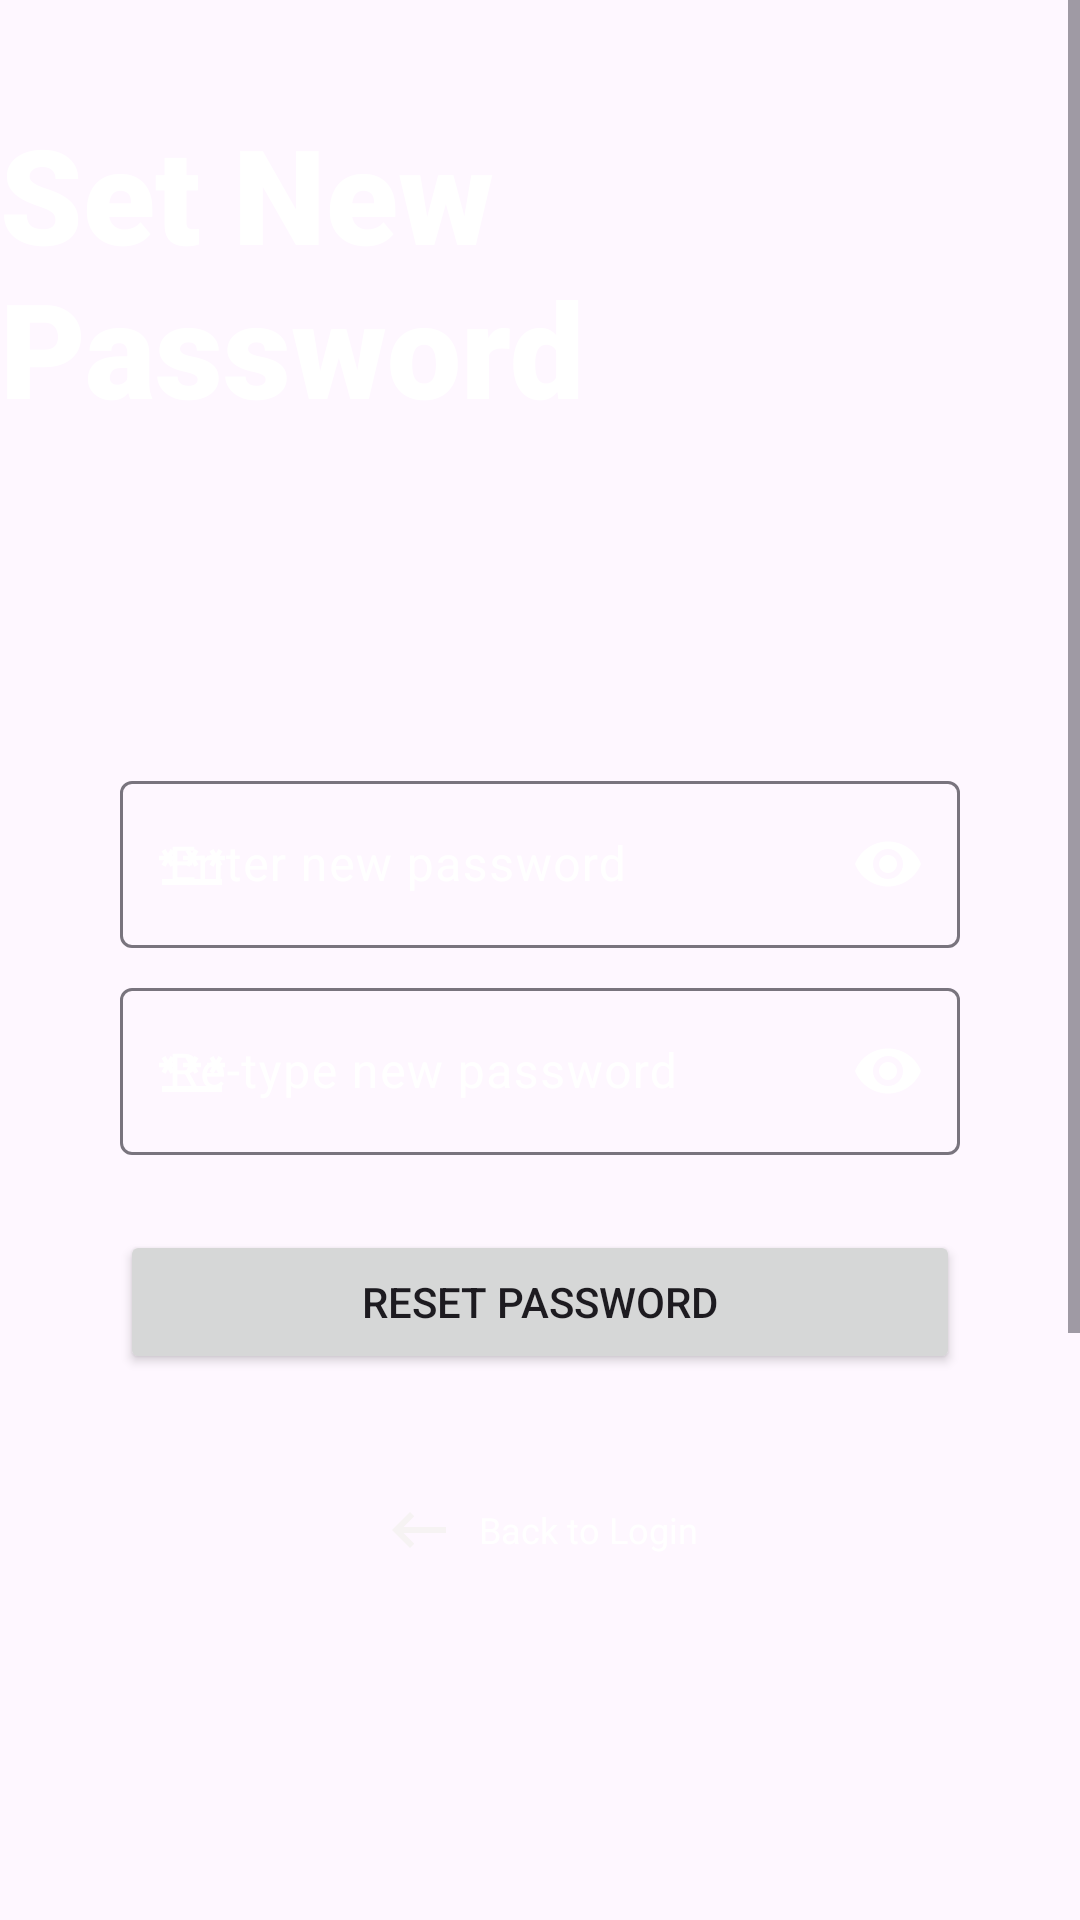

Write the Android layout XML for this screen, with the resource values it uses.
<!-- AndroidManifest.xml: application theme Theme.StudyBuddyAarzoo -->
<!-- res/layout/activity_set_new_password.xml -->
<?xml version="1.0" encoding="utf-8"?>
<ScrollView xmlns:android="http://schemas.android.com/apk/res/android"
    xmlns:app="http://schemas.android.com/apk/res-auto"
    xmlns:tools="http://schemas.android.com/tools"
    android:id="@+id/main"
    android:layout_width="match_parent"
    android:layout_height="match_parent"
    android:background="@drawable/image4"
    tools:context=".SetNewPassword">

    <LinearLayout
        android:layout_width="match_parent"
        android:layout_height="wrap_content"
        android:orientation="vertical">

        <androidx.constraintlayout.widget.ConstraintLayout
            android:layout_width="match_parent"
            android:layout_height="match_parent">

            <TextView
                android:id="@+id/restPasswordHeading"
                android:layout_width="wrap_content"
                android:layout_height="wrap_content"
                android:layout_marginTop="35dp"
                android:fontFamily="sans-serif-black"
                android:text="@string/reset_password_heading"
                android:textColor="@color/white"
                android:textSize="44sp"
                app:layout_constraintEnd_toEndOf="parent"
                app:layout_constraintStart_toStartOf="parent"
                app:layout_constraintTop_toTopOf="parent" />
        </androidx.constraintlayout.widget.ConstraintLayout>

        <androidx.constraintlayout.widget.ConstraintLayout
            android:layout_width="match_parent"
            android:layout_height="777dp">

            <androidx.constraintlayout.widget.ConstraintLayout
                android:layout_width="match_parent"
                android:layout_height="0dp"
                android:layout_marginStart="40dp"
                android:layout_marginTop="102dp"
                android:layout_marginEnd="40dp"
                android:layout_marginBottom="259dp"
                app:layout_constraintBottom_toBottomOf="parent"
                app:layout_constraintEnd_toEndOf="parent"
                app:layout_constraintStart_toStartOf="parent"
                app:layout_constraintTop_toTopOf="parent">

                <com.google.android.material.textfield.TextInputLayout
                    android:id="@+id/passwordLayout"
                    android:layout_width="match_parent"
                    android:layout_height="wrap_content"
                    android:layout_marginTop="8dp"
                    android:layout_marginBottom="8dp"
                    android:hint="@string/new_password_hint"
                    android:textColorHint="@color/white"
                    app:layout_constraintBottom_toTopOf="@+id/newConfirmPasswordLayout"
                    app:layout_constraintEnd_toEndOf="parent"
                    app:layout_constraintHorizontal_bias="0.0"
                    app:layout_constraintStart_toStartOf="parent"
                    app:layout_constraintTop_toTopOf="parent"
                    app:passwordToggleDrawable="@drawable/baseline_visibility_24"
                    app:passwordToggleEnabled="true"
                    app:passwordToggleTint="@color/white"
                    app:startIconDrawable="@drawable/baseline_password_24"
                    app:startIconTint="@color/white">

                    <com.google.android.material.textfield.TextInputEditText
                        android:id="@+id/newPasswordEditText"
                        android:layout_width="match_parent"
                        android:layout_height="wrap_content"
                        android:ems="10"
                        android:inputType="textPassword"
                        android:textColor="@color/white"
                        app:hintTextColor="@color/white"
                        tools:layout_editor_absoluteX="1dp"
                        tools:layout_editor_absoluteY="220dp" />


                </com.google.android.material.textfield.TextInputLayout>

                <com.google.android.material.textfield.TextInputLayout
                    android:id="@+id/newConfirmPasswordLayout"
                    android:layout_width="match_parent"
                    android:layout_height="wrap_content"
                    android:layout_marginTop="8dp"
                    android:layout_marginBottom="4dp"
                    android:hint="@string/new_confirm_password_hint"
                    android:textColorHint="@color/white"
                    app:layout_constraintEnd_toEndOf="parent"
                    app:layout_constraintHorizontal_bias="0.0"
                    app:layout_constraintStart_toStartOf="parent"
                    app:layout_constraintTop_toBottomOf="@+id/passwordLayout"
                    app:passwordToggleDrawable="@drawable/baseline_visibility_24"
                    app:passwordToggleEnabled="true"
                    app:passwordToggleTint="@color/white"
                    app:startIconDrawable="@drawable/baseline_password_24"
                    app:startIconTint="@color/white">

                    <com.google.android.material.textfield.TextInputEditText
                        android:id="@+id/confirmPasswordEditText"
                        android:layout_width="match_parent"
                        android:layout_height="wrap_content"
                        android:ems="10"
                        android:inputType="textPassword"
                        android:textColor="@color/white"
                        tools:layout_editor_absoluteX="0dp"
                        tools:layout_editor_absoluteY="243dp" />

                </com.google.android.material.textfield.TextInputLayout>

                <TextView
                    android:id="@+id/backToLogin"
                    android:layout_width="wrap_content"
                    android:layout_height="wrap_content"
                    android:layout_marginTop="40dp"
                    android:drawablePadding="8dp"
                    android:gravity="center_vertical"
                    android:text="@string/back_to_login"
                    android:textColor="@color/white"
                    android:textSize="12sp"
                    app:drawableLeftCompat="@drawable/baseline_keyboard_backspace_24"
                    app:layout_constraintEnd_toEndOf="parent"
                    app:layout_constraintStart_toStartOf="parent"
                    app:layout_constraintTop_toBottomOf="@+id/resetPassword" />

                <Button
                    android:id="@+id/resetPassword"
                    android:layout_width="match_parent"
                    android:layout_height="wrap_content"
                    android:layout_marginTop="25dp"
                    android:text="@string/reset_password_email"
                    app:layout_constraintEnd_toEndOf="parent"
                    app:layout_constraintHorizontal_bias="0.0"
                    app:layout_constraintStart_toStartOf="parent"
                    app:layout_constraintTop_toBottomOf="@+id/newConfirmPasswordLayout" />

            </androidx.constraintlayout.widget.ConstraintLayout>
        </androidx.constraintlayout.widget.ConstraintLayout>
    </LinearLayout>

</ScrollView>
<!-- resources referenced by this layout -->
<resources>
  <color name="white">#FFFFFFFF</color>
  <!-- drawable baseline_keyboard_backspace_24 (drawable) -->
  <vector xmlns:android="http://schemas.android.com/apk/res/android" android:autoMirrored="true" android:height="24dp" android:tint="#F6F3F3" android:viewportHeight="24" android:viewportWidth="24" android:width="24dp">
        
      <path android:fillColor="@android:color/white" android:pathData="M21,11H6.83l3.58,-3.59L9,6l-6,6 6,6 1.41,-1.41L6.83,13H21z"/>
      
  </vector>
  <!-- drawable baseline_password_24 (drawable) -->
  <vector xmlns:android="http://schemas.android.com/apk/res/android" android:height="24dp" android:tint="#F6F3F3" android:viewportHeight="24" android:viewportWidth="24" android:width="24dp">
        
      <path android:fillColor="@android:color/white" android:pathData="M2,17h20v2H2V17zM3.15,12.95L4,11.47l0.85,1.48l1.3,-0.75L5.3,10.72H7v-1.5H5.3l0.85,-1.47L4.85,7L4,8.47L3.15,7l-1.3,0.75L2.7,9.22H1v1.5h1.7L1.85,12.2L3.15,12.95zM9.85,12.2l1.3,0.75L12,11.47l0.85,1.48l1.3,-0.75l-0.85,-1.48H15v-1.5h-1.7l0.85,-1.47L12.85,7L12,8.47L11.15,7l-1.3,0.75l0.85,1.47H9v1.5h1.7L9.85,12.2zM23,9.22h-1.7l0.85,-1.47L20.85,7L20,8.47L19.15,7l-1.3,0.75l0.85,1.47H17v1.5h1.7l-0.85,1.48l1.3,0.75L20,11.47l0.85,1.48l1.3,-0.75l-0.85,-1.48H23V9.22z"/>
      
  </vector>
  <!-- drawable baseline_visibility_24 (drawable) -->
  <vector xmlns:android="http://schemas.android.com/apk/res/android" android:height="24dp" android:tint="#F6F3F3" android:viewportHeight="24" android:viewportWidth="24" android:width="24dp">
        
      <path android:fillColor="@android:color/white" android:pathData="M12,4.5C7,4.5 2.73,7.61 1,12c1.73,4.39 6,7.5 11,7.5s9.27,-3.11 11,-7.5c-1.73,-4.39 -6,-7.5 -11,-7.5zM12,17c-2.76,0 -5,-2.24 -5,-5s2.24,-5 5,-5 5,2.24 5,5 -2.24,5 -5,5zM12,9c-1.66,0 -3,1.34 -3,3s1.34,3 3,3 3,-1.34 3,-3 -1.34,-3 -3,-3z"/>
      
  </vector>
  <string name="back_to_login">Back to Login</string>
  <string name="new_confirm_password_hint">Re-type new password</string>
  <string name="new_password_hint">Enter new password</string>
  <string name="reset_password_email">Reset Password</string>
  <string name="reset_password_heading">Set New Password</string>
  <style name="Theme.StudyBuddyAarzoo" parent="Base.Theme.StudyBuddyAarzoo" />
  <style name="Base.Theme.StudyBuddyAarzoo" parent="Theme.Material3.DayNight.NoActionBar">
          
          
      </style>
</resources>
